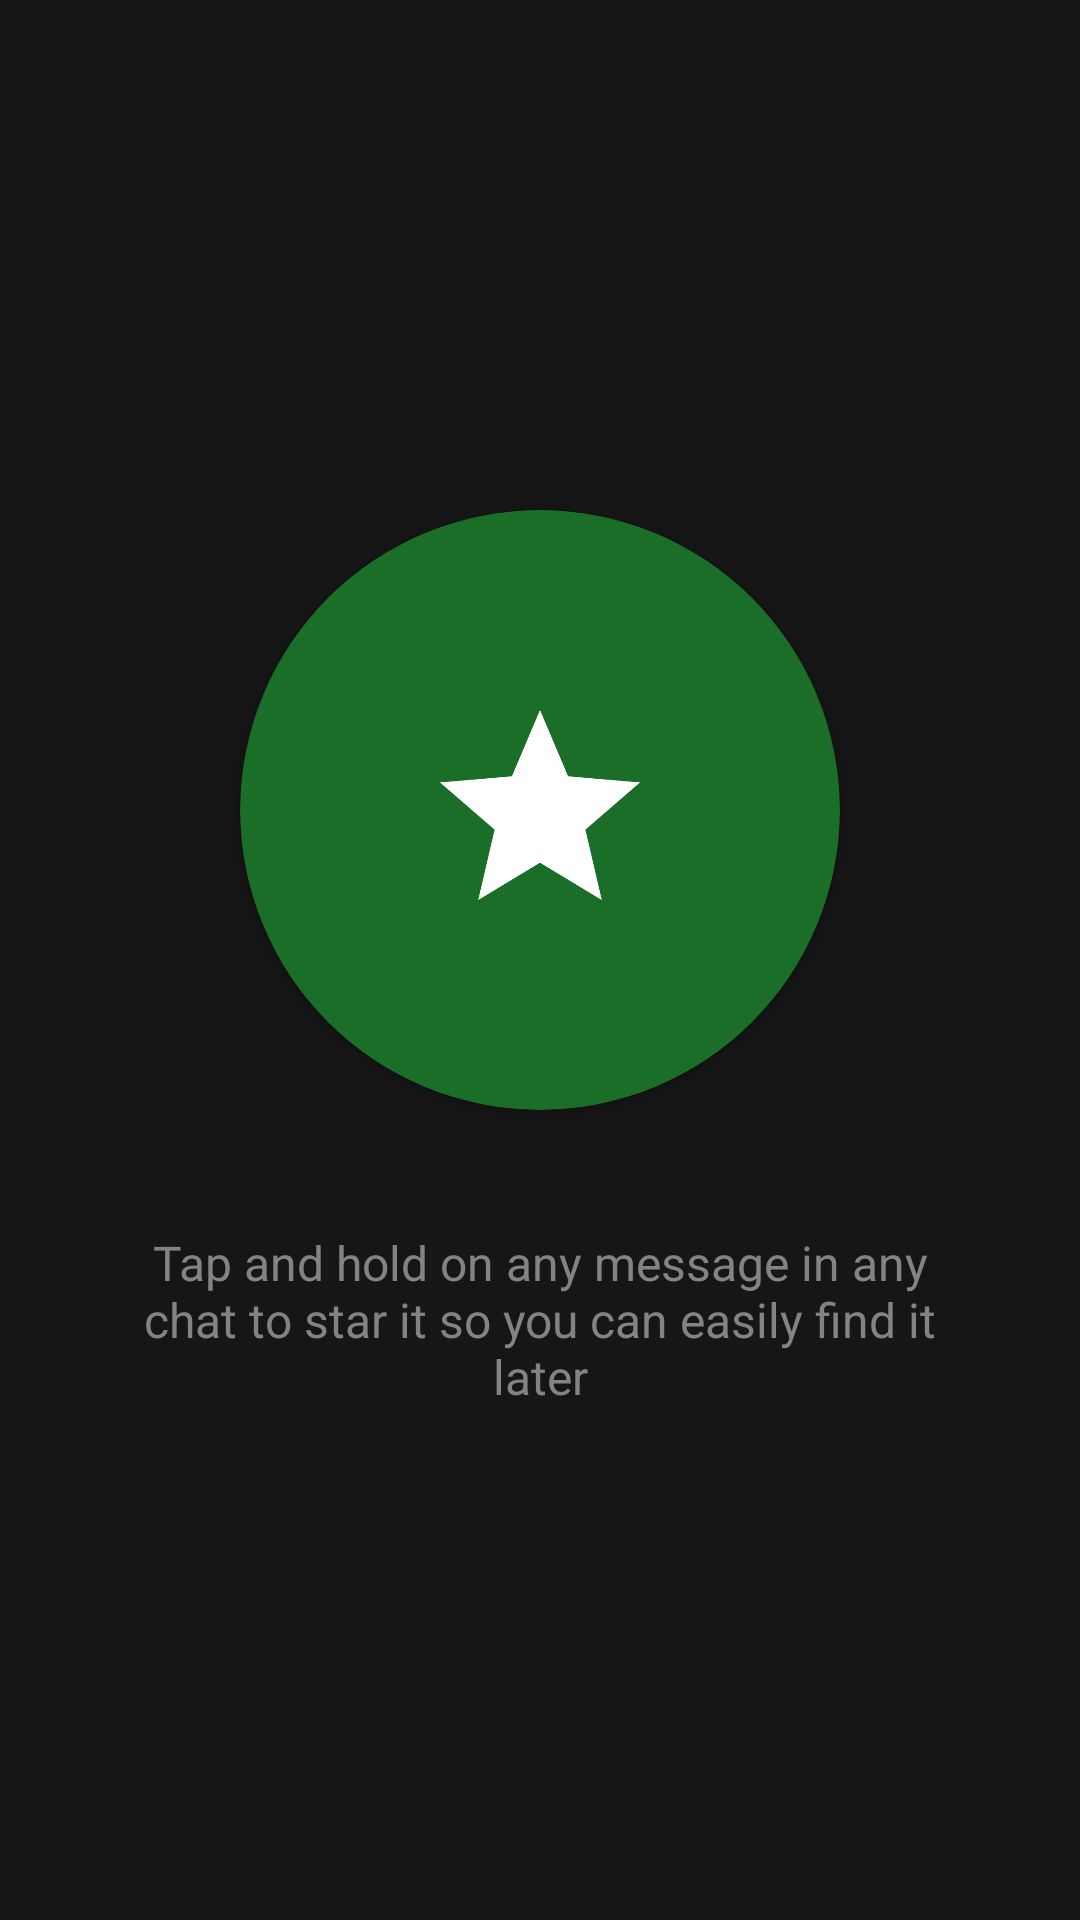

This screen was rendered from an Android layout file. Write that file and the resources it references.
<!-- AndroidManifest.xml: application theme Theme.Whatsapp -->
<!-- res/layout/activity_starred_messages.xml -->
<?xml version="1.0" encoding="utf-8"?>
<RelativeLayout xmlns:android="http://schemas.android.com/apk/res/android"
    xmlns:app="http://schemas.android.com/apk/res-auto"
    xmlns:tools="http://schemas.android.com/tools"
    tools:ignore="HardCodedText"
    android:layout_width="match_parent"
    android:layout_height="match_parent"
    android:background="#171616"
    tools:context=".StarredMessagesActivity">
    <LinearLayout
        android:layout_width="match_parent"
        android:layout_height="match_parent"
        android:gravity="center"
        android:layout_gravity="center"

        android:id="@+id/zero_starred_messages"
        android:orientation="vertical">
        <androidx.cardview.widget.CardView
            android:layout_width="200dp"
            android:layout_height="200dp"
            app:cardCornerRadius="100dp"
            android:backgroundTint="#1B6E28"

            android:layout_marginBottom="40dp"
            >
            <TextView
                android:layout_width="wrap_content"
                android:layout_height="wrap_content"
                android:drawableTint="@color/white"
                android:layout_gravity="center"
                android:drawableLeft="@drawable/ic_baseline_star_24"
                />
        </androidx.cardview.widget.CardView>
        <TextView
            android:layout_width="wrap_content"
            android:layout_height="wrap_content"
            android:gravity="center"
            android:textColor="#858282"
            android:layout_marginHorizontal="40dp"
            android:text="Tap and hold on any message in any chat to star it so you can easily find it later"
            android:textSize="16sp"
            />

    </LinearLayout>
    <androidx.recyclerview.widget.RecyclerView
        android:layout_width="match_parent"
        android:layout_height="match_parent"
        android:id="@+id/starred_messages_recycler_view"
        />





</RelativeLayout>
<!-- resources referenced by this layout -->
<resources>
  <color name="white">#FFFFFFFF</color>
  <!-- drawable ic_baseline_star_24 (drawable) -->
  <vector android:height="80dp" android:tint="#878E87"
      android:viewportHeight="24" android:viewportWidth="24"
      android:width="80dp" xmlns:android="http://schemas.android.com/apk/res/android">
      <path android:fillColor="@android:color/white" android:pathData="M12,17.27L18.18,21l-1.64,-7.03L22,9.24l-7.19,-0.61L12,2 9.19,8.63 2,9.24l5.46,4.73L5.82,21z"/>
  </vector>
  <style name="Theme.Whatsapp" parent="Theme.MaterialComponents.DayNight.DarkActionBar">
          
          <item name="colorPrimary">@color/purple_500</item>
          <item name="colorPrimaryVariant">@color/purple_700</item>
          <item name="colorOnPrimary">@color/white</item>
          
          <item name="colorSecondary">@color/teal_200</item>
          <item name="colorSecondaryVariant">@color/teal_700</item>
          <item name="colorOnSecondary">@color/black</item>
          
          <item name="android:statusBarColor">@android:color/background_dark</item>
  
          
      </style>
  <color name="purple_500">#FF6200EE</color>
  <color name="purple_700">#FF3700B3</color>
  <color name="teal_200">#FF03DAC5</color>
  <color name="teal_700">#FF018786</color>
  <color name="black">@android:color/background_dark</color>
</resources>
